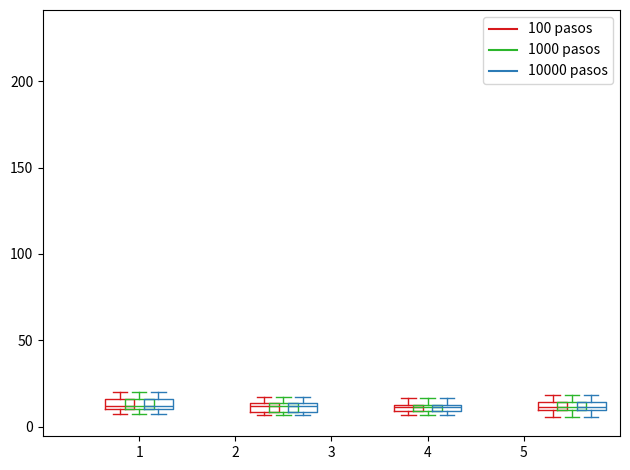

Write the Python code that produced this figure.
# -*- coding: utf-8 -*-

from random import random, randint, getrandbits
from math import fabs, sqrt
import matplotlib.pyplot as plt
import numpy as np

runs = 30 #replicas
caminatas = [100, 1000, 10000] #pasos
results = [] #almacena las dimensiones
group = [] #almacena grupos de caminatas

for i in range(3):
    dur = caminatas [i]
    for dim in range(1, 6): #de una a cinco dimensiones
        mayores = []
        for rep in range(runs):
            pos = [0] * dim
            mayor = 0
            for paso in range(dur):
                eje = randint(0, dim - 1)
                if random() < 0.5:
                    pos[eje] += 1
                else:
                    pos[eje] -= 1
                mayor = max(mayor, sqrt(sum([p**2 for p in pos])))
            mayores.append(mayor)
        results.append(mayores)
    group.append(results)
#print(results, '\n')
#print('results tiene', len(results), 'elementos\n')
#print(group)
#print('group tiene', len(group), 'elementos\n')

ticks = ['1', '2', '3', '4', '5']

def set_box_color(bp, color):
    plt.setp(bp['boxes'], color=color)
    plt.setp(bp['whiskers'], color=color)
    plt.setp(bp['caps'], color=color)
    plt.setp(bp['medians'], color=color)

plt.figure()

bpl = plt.boxplot(group[0], positions=np.array(range(len(group[0])))*3.0-0.4, sym='', widths=0.6)
bpc = plt.boxplot(group[1], positions=np.array(range(len(group[1])))*3.0, sym='', widths=0.6)
bpr = plt.boxplot(group[2], positions=np.array(range(len(group[2])))*3.0+0.4, sym='', widths=0.6)
set_box_color(bpl, '#D7191C')
set_box_color(bpc, '#2CB62C')
set_box_color(bpr, '#2C7BB6')

plt.plot([], c='#D7191C', label='100 pasos')
plt.plot([], c='#2CB62C', label='1000 pasos')
plt.plot([], c='#2C7BB6', label='10000 pasos')
plt.legend()

plt.xticks(range(0, len(ticks) * 2, 2), ticks)
plt.xlim(-2, len(ticks)*2)
plt.tight_layout()
#plt.savefig('boxcompare.png')
plt.show()

#fig, ax = plt.subplots()
#ax.boxplot(group[1])
#ax.set_xlabel('Dimension')
#ax.set_ylabel('Distancia maxima')
#ax.set_title('Distancia Euclideana')
#plt.savefig('figuraPy.png')
#plt.show()
